Run: headless pygame with SDL's dummy video driver; simulated clock (each Clock.tick advances the game by its frame time, no real sleeping); random seed 0; keys injected as events and as key.get_pressed() state; no mouse input.
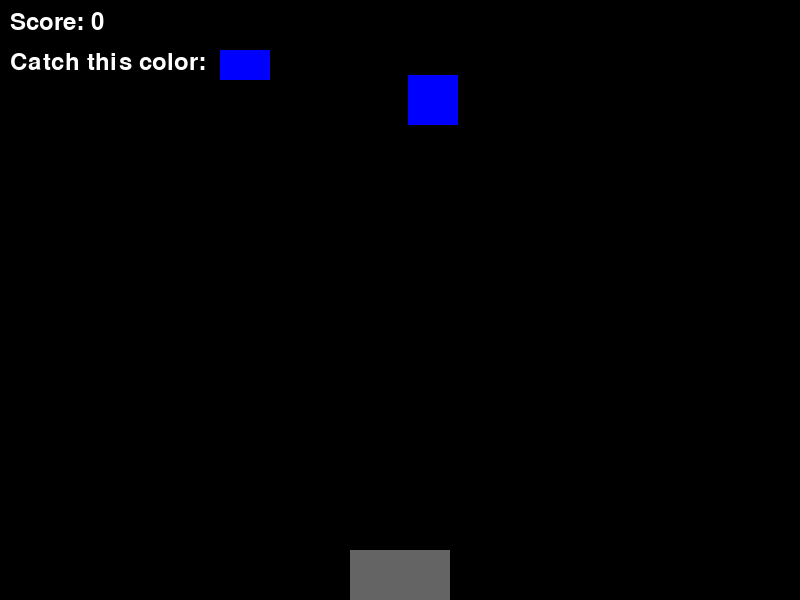
Frame 1 of 4 · flips 1–60 · no input
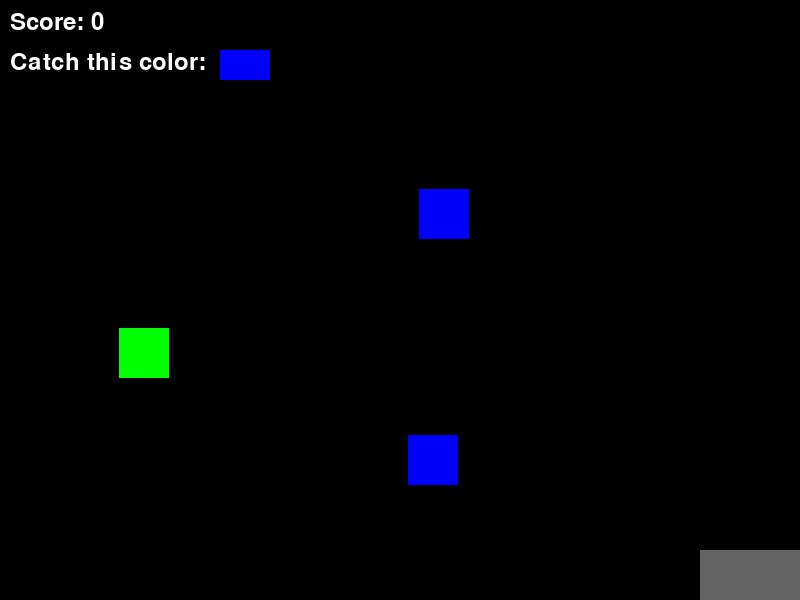
Frame 2 of 4 · flips 61–180 · tapped SPACE, RETURN · held RIGHT (→), D
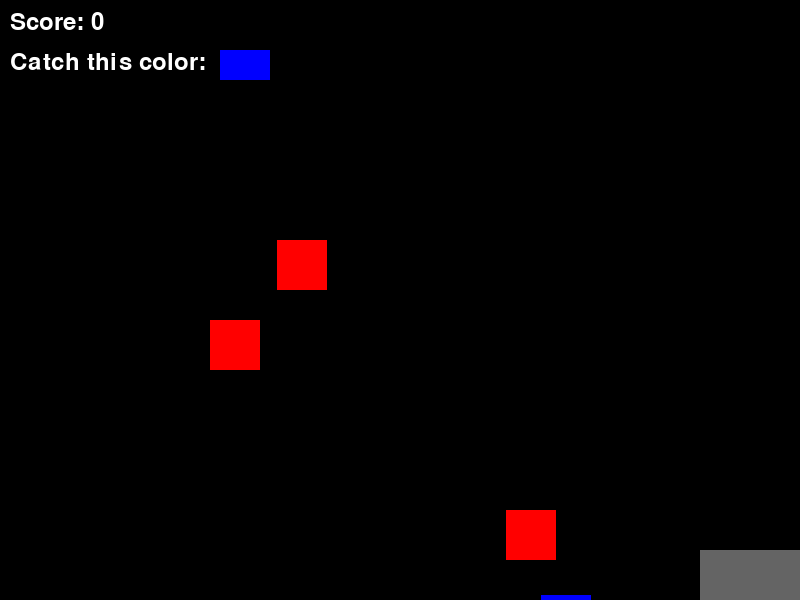
Frame 3 of 4 · flips 181–300 · held DOWN (↓), S
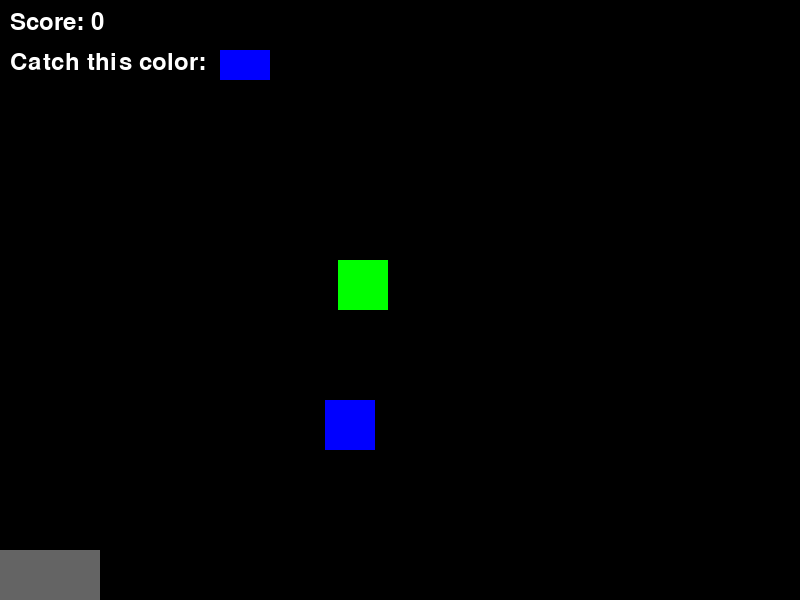
Frame 4 of 4 · flips 301–420 · held LEFT (←), A, UP (↑), W

The pygame program that drew these frames:

import pygame, random
pygame.init()

W, H = 800, 600
screen = pygame.display.set_mode((W, H))
clock = pygame.time.Clock()
font = pygame.font.Font(None, 36)

bucket = pygame.Rect(350, H - 50, 100, 50)
target_color = (0, 0, 255)  # Blue
score, blocks = 0, []

run = True
while run:
    screen.fill((0, 0, 0))
    for e in pygame.event.get():
        if e.type == pygame.QUIT: run = False

    keys = pygame.key.get_pressed()
    if keys[pygame.K_LEFT]:  bucket.x = max(0, bucket.x - 7)
    if keys[pygame.K_RIGHT]: bucket.x = min(W - bucket.width, bucket.x + 7)

    if random.random() < 0.02:
        color = random.choice([(255, 0, 0), (0, 255, 0), target_color])
        rect = pygame.Rect(random.randint(0, W - 50), 0, 50, 50)
        blocks.append({'rect': rect, 'color': color, 'speed': random.randint(3, 7)})

    for b in blocks[:]:
        b['rect'].y += b['speed']
        if b['rect'].colliderect(bucket):
            if b['color'] == target_color: score += 1
            blocks.remove(b)
        elif b['rect'].y > H:
            blocks.remove(b)

    # Draw bucket
    pygame.draw.rect(screen, (100, 100, 100), bucket)

    # Draw falling blocks
    for b in blocks:
        pygame.draw.rect(screen, b['color'], b['rect'])

    # Display score
    screen.blit(font.render(f"Score: {score}", True, (255, 255, 255)), (10, 10))

    # Display target color
    screen.blit(font.render("Catch this color:", True, (255, 255, 255)), (10, 50))
    pygame.draw.rect(screen, target_color, pygame.Rect(220, 50, 50, 30))

    pygame.display.flip()
    clock.tick(60)

pygame.quit()
